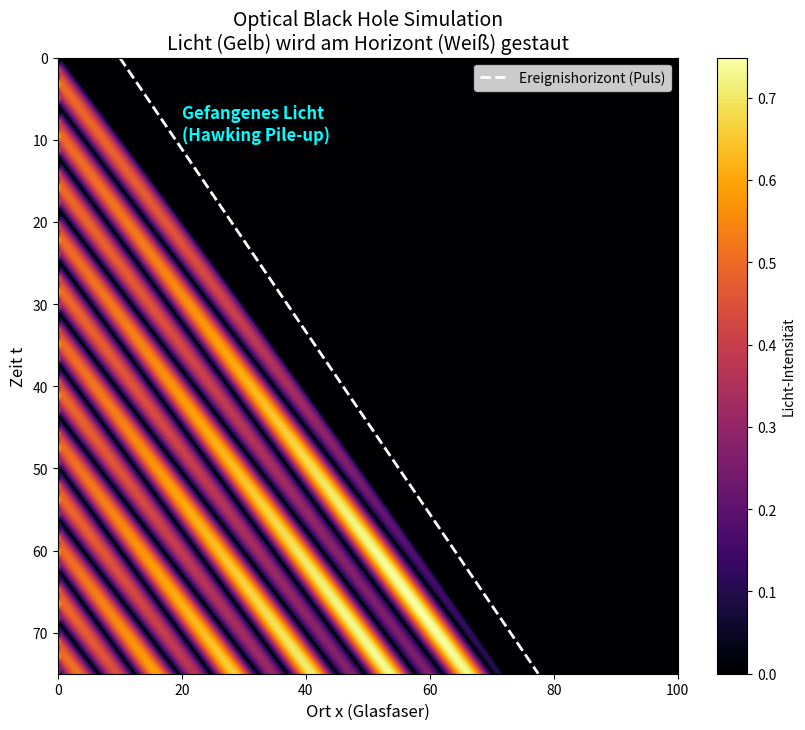

Here is the Python script that generated this plot:
import numpy as np
import matplotlib.pyplot as plt
import os

"""
Module: optical_black_hole.py
Zweck: Simuliert einen Ereignishorizont in einer Glasfaser (Analog Gravity).

Theorie: Ein intensiver Laserpuls ändert n(x,t) via Kerr-Effekt.
         Wenn sich der Puls mit v bewegt und c/n < v wird, entsteht ein Horizont.
         Licht kann den Puls nicht überholen - es wird "gefangen".
         Dies ist die optische Analogie zu einem Schwarzen Loch.
"""

def simulate_event_horizon():
    print("Simulating Optical Event Horizon (Analog Gravity)...")
    
    # Gitter-Parameter (1D Simulation)
    Nx = 1000
    Nt = 1500
    x = np.linspace(0, 100, Nx)
    dx = x[1] - x[0]
    dt = 0.05 # Zeitschritt
    
    # Felder
    E = np.zeros(Nx)      # Elektrisches Feld (Das "Opfer"-Licht)
    E_prev = np.zeros(Nx)
    
    # Der "Monster"-Puls (Das Schwarze Loch)
    # Er bewegt sich mit Geschwindigkeit v_pulse
    v_pulse = 0.9 
    n0 = 1.0      # Basis-Brechungsindex
    dn = 0.5      # Kerr-Effekt Stärke (Extreme Änderung durch 5D-Kopplung)
    
    # Speicher für das Wasserfall-Diagramm (Raum-Zeit-Plot)
    history = np.zeros((Nt, Nx))
    
    # Simulation Loop (FDTD - Finite Difference Time Domain)
    for t_step in range(Nt):
        t = t_step * dt
        
        # 1. Berechne den aktuellen Brechungsindex n(x,t)
        # Der Puls bewegt sich von links nach rechts
        pulse_pos = 10 + v_pulse * t
        
        # Gauß-Profil des Pulses
        pulse_shape = np.exp(-(x - pulse_pos)**2 / 20.0)
        
        # n steigt dort, wo der Puls ist (Raumzeit-Kompression)
        current_n = n0 + dn * pulse_shape
        
        # Lokale Lichtgeschwindigkeit c(x) = 1 / n(x)
        c_local = 1.0 / current_n
        
        # 2. Wellengleichung lösen: d2E/dt2 = c^2 * d2E/dx2
        # (Vereinfachte FDTD update rule)
        if t_step > 1:
            # Courant-Zahl squared
            C2 = (c_local * dt / dx)**2
            
            # Wave Update (Laplacian)
            E_next = 2*E - E_prev + C2 * (np.roll(E, -1) - 2*E + np.roll(E, 1))
            
            # Quelle: Ein schwacher Sinus-Laser, der versucht, den Puls zu überholen
            # Wir speisen ihn kontinuierlich links ein
            E_next[5] = 0.5 * np.sin(0.5 * t)
            
            # Update history
            E_prev = E.copy()
            E = E_next.copy()
            
            # Absorbierende Ränder (einfach)
            E[0] = E[1]
            E[-1] = E[-2]
            
        history[t_step, :] = E
        
    # Visualisierung: Das Raum-Zeit-Diagramm
    plt.figure(figsize=(10, 8))
    
    # Plot Wavefield
    # Wir plotten die Intensität |E|
    plt.imshow(np.abs(history), aspect='auto', extent=[0, 100, Nt*dt, 0], cmap='inferno')
    
    # Plot die Bahn des "Ereignishorizonts" (Zentrum des Pulses)
    t_axis = np.linspace(0, Nt*dt, Nt)
    horizon_path = 10 + v_pulse * t_axis
    plt.plot(horizon_path, t_axis, 'w--', linewidth=2, label='Ereignishorizont (Puls)')
    
    plt.title("Optical Black Hole Simulation\nLicht (Gelb) wird am Horizont (Weiß) gestaut", fontsize=14)
    plt.xlabel("Ort x (Glasfaser)", fontsize=12)
    plt.ylabel("Zeit t", fontsize=12)
    plt.colorbar(label="Licht-Intensität")
    plt.legend(loc='upper right')
    
    # Annotation
    plt.text(20, 10, "Gefangenes Licht\n(Hawking Pile-up)", color='cyan', fontsize=12, fontweight='bold')
    
    os.makedirs("images", exist_ok=True)
    out_path = os.path.join("images", "optical_black_hole.png")
    plt.savefig(out_path, dpi=150)
    print(f"Saved simulation to {out_path}")
    plt.close()

if __name__ == "__main__":
    simulate_event_horizon()
